Image classification data set "augmented" (haneens5905/MSI-System on GitHub). Class labels (6): cardboard, glass, metal, paper, plastic, trash.

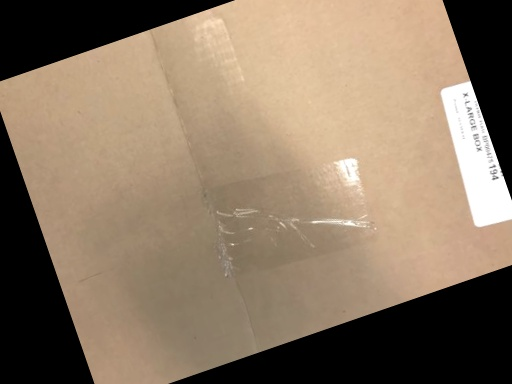
Label: cardboard

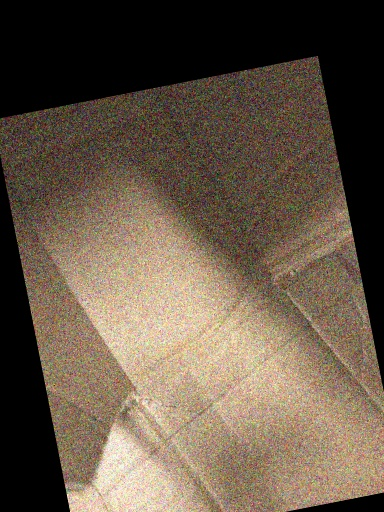
Label: cardboard

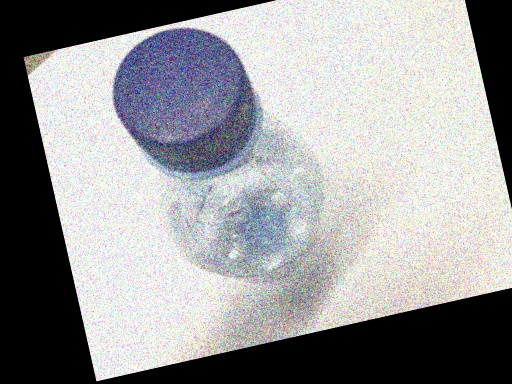
Label: plastic

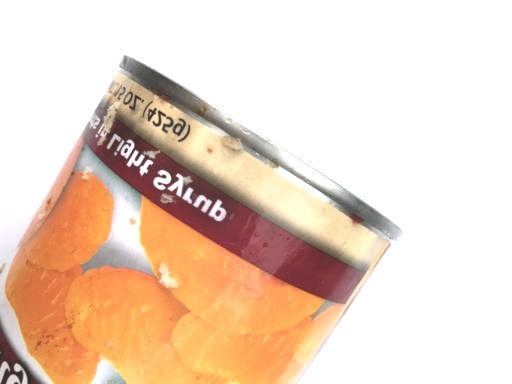
Label: metal

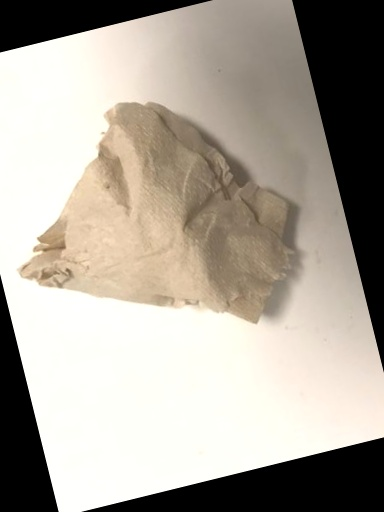
Label: trash

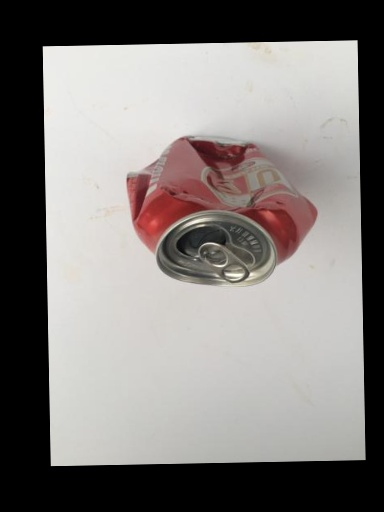
Label: metal
